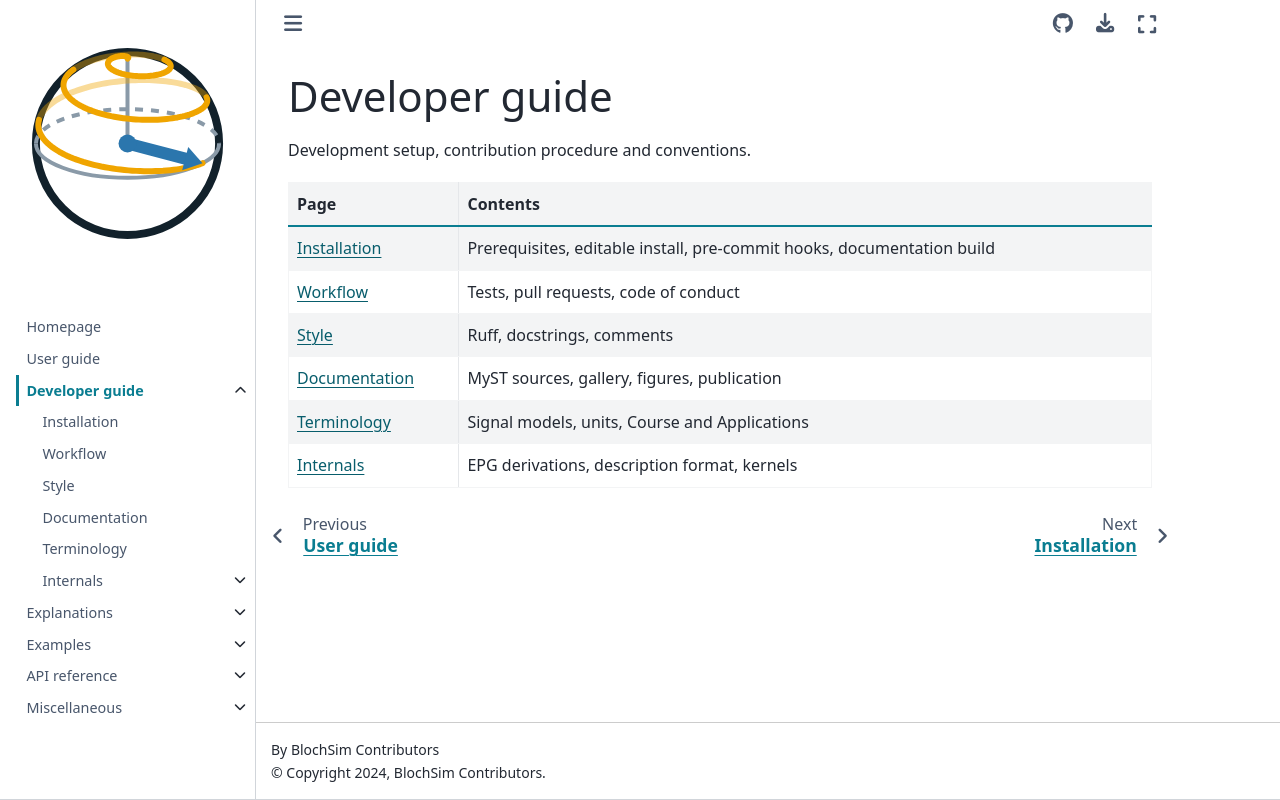

repository: INFN-MRI/torchsim · page: v0.0.11/developer-guide/index.html · generator: sphinx

# Developer guide

Development setup, contribution procedure and conventions.

| Page | Contents |
| --- | --- |
| {doc}`installation` | Prerequisites, editable install, pre-commit hooks, documentation build |
| {doc}`workflow` | Tests, pull requests, code of conduct |
| {doc}`style` | Ruff, docstrings, comments |
| {doc}`documentation` | MyST sources, gallery, figures, publication |
| {doc}`terminology` | Signal models, units, Course and Applications |
| {doc}`internals/index` | EPG derivations, description format, kernels |

```{toctree}
:hidden:

installation
workflow
style
documentation
terminology
internals/index
```
